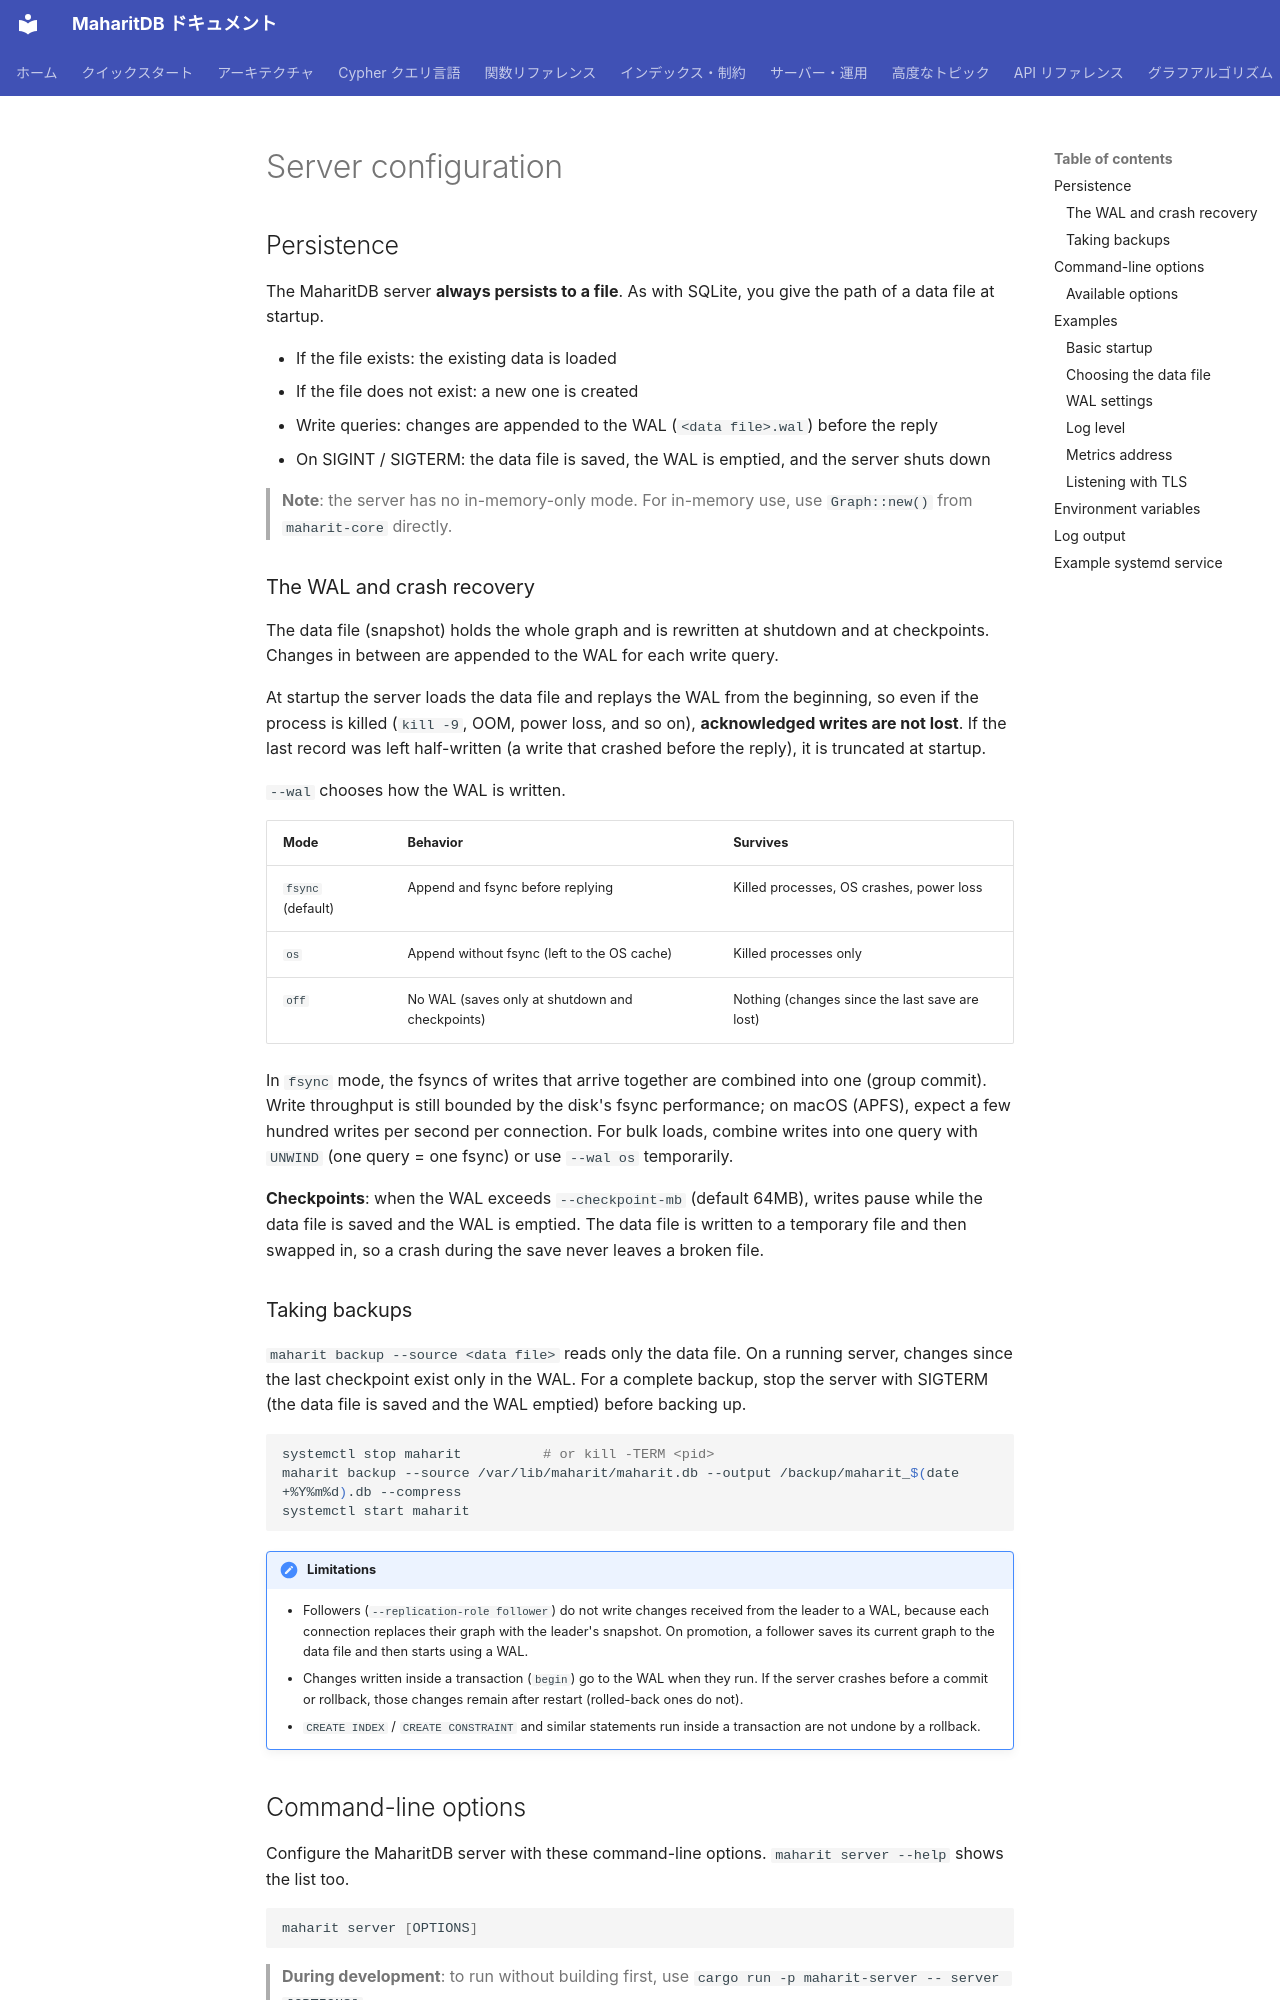

repository: Moto1829/maharit-db · page: operations/server-config.en/index.html · generator: mkdocs

---
title: Server configuration
parent: Server and operations
nav_order: 1
source_commit: 6e4c993e
---

# Server configuration

## Persistence

The MaharitDB server **always persists to a file**. As with SQLite, you give the path of a data file at startup.

- If the file exists: the existing data is loaded
- If the file does not exist: a new one is created
- Write queries: changes are appended to the WAL (`<data file>.wal`) before the reply
- On SIGINT / SIGTERM: the data file is saved, the WAL is emptied, and the server shuts down

> **Note**: the server has no in-memory-only mode. For in-memory use, use `Graph::new()` from `maharit-core` directly.

### The WAL and crash recovery

The data file (snapshot) holds the whole graph and is rewritten at shutdown and at checkpoints. Changes in between are appended to the WAL for each write query.

At startup the server loads the data file and replays the WAL from the beginning, so even if the process is killed (`kill -9`, OOM, power loss, and so on), **acknowledged writes are not lost**. If the last record was left half-written (a write that crashed before the reply), it is truncated at startup.

`--wal` chooses how the WAL is written.

| Mode | Behavior | Survives |
|--------|------|-----------|
| `fsync` (default) | Append and fsync before replying | Killed processes, OS crashes, power loss |
| `os` | Append without fsync (left to the OS cache) | Killed processes only |
| `off` | No WAL (saves only at shutdown and checkpoints) | Nothing (changes since the last save are lost) |

In `fsync` mode, the fsyncs of writes that arrive together are combined into one (group commit). Write throughput is still bounded by the disk's fsync performance; on macOS (APFS), expect a few hundred writes per second per connection. For bulk loads, combine writes into one query with `UNWIND` (one query = one fsync) or use `--wal os` temporarily.

**Checkpoints**: when the WAL exceeds `--checkpoint-mb` (default 64MB), writes pause while the data file is saved and the WAL is emptied. The data file is written to a temporary file and then swapped in, so a crash during the save never leaves a broken file.
